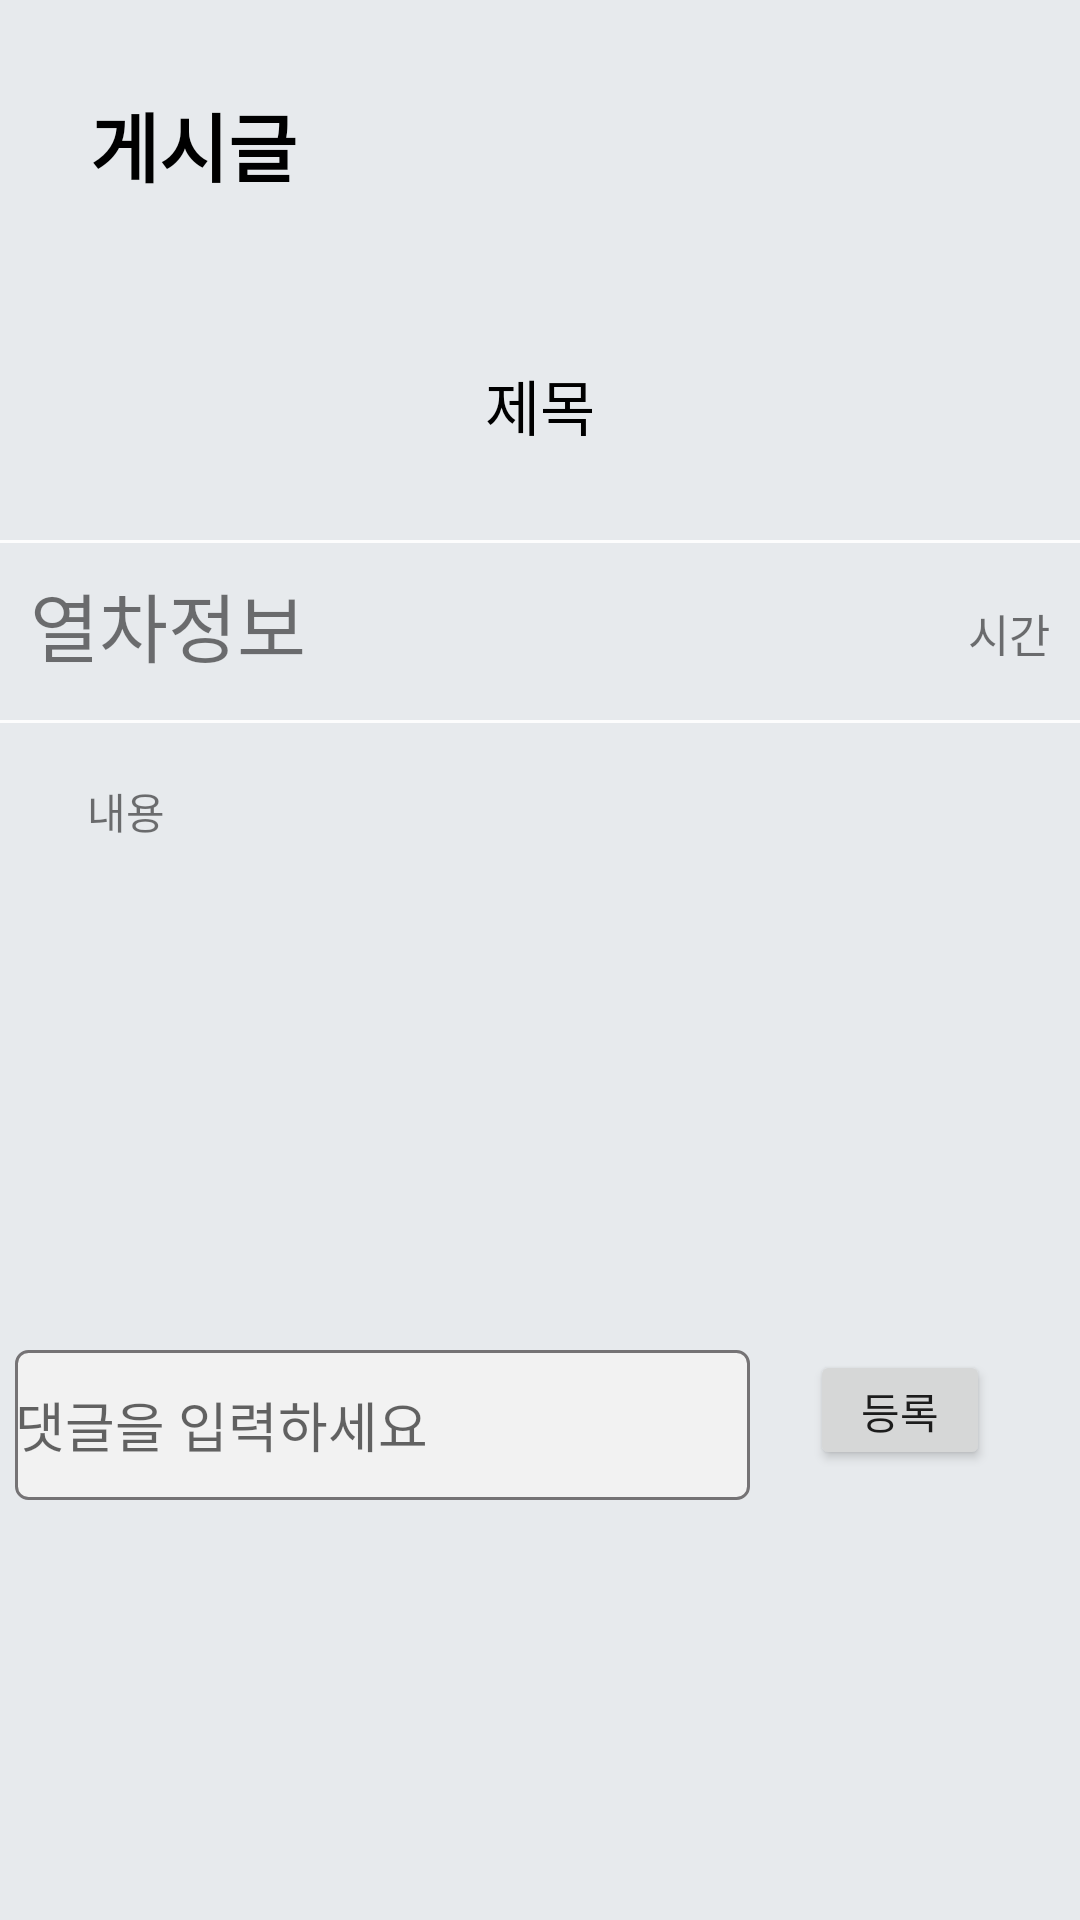

The Android layout XML behind this screen, and the referenced resources:
<!-- AndroidManifest.xml: application theme AppTheme -->
<!-- res/layout/activity_live_result.xml -->
<?xml version="1.0" encoding="utf-8"?>
<RelativeLayout xmlns:android="http://schemas.android.com/apk/res/android"
    xmlns:app="http://schemas.android.com/apk/res-auto"
    xmlns:tools="http://schemas.android.com/tools"
    android:layout_width="match_parent"
    android:layout_height="match_parent"
    tools:context=".Nav.Live.LiveResult"
    android:background="@color/colorGray">

    <TextView
        android:id="@+id/live_line"
        android:layout_width="wrap_content"
        android:layout_height="wrap_content"
        android:layout_alignParentLeft="true"
        android:layout_alignParentTop="true"
        android:layout_marginLeft="30dp"
        android:layout_marginTop="30dp"
        android:text="게시글"
        android:textColor="#000"
        android:textSize="25dp"
        android:textStyle="bold" />

    <RelativeLayout
        android:layout_width="match_parent"
        android:layout_height="70dp"
        android:layout_alignParentTop="true"
        android:gravity="center"
        android:layout_marginTop="100dp">
        <TextView
            android:id="@+id/live_title"
            android:layout_alignParentLeft="true"
            android:layout_width="wrap_content"
            android:layout_height="wrap_content"
            android:text="제목"
            android:textColor="#000"
            android:textSize="20dp"/>
    </RelativeLayout>
    <LinearLayout
        android:layout_width="match_parent"
        android:layout_height="1dp"
        android:layout_alignParentTop="true"
        android:layout_marginTop="180dp"
        android:background="#FDFDFD" />
    <TextView
        android:id="@+id/live_dir"
        android:layout_width="wrap_content"
        android:layout_height="wrap_content"
        android:layout_alignParentTop="true"
        android:layout_marginTop="190dp"
        android:layout_alignParentLeft="true"
        android:layout_marginLeft="10dp"
        android:text="열차정보"
        android:textSize="25dp"/>
    <TextView
        android:id="@+id/live_time"
        android:layout_width="wrap_content"
        android:layout_height="wrap_content"
        android:layout_alignParentTop="true"
        android:layout_marginTop="190dp"
        android:paddingTop="10dp"
        android:layout_alignParentRight="true"
        android:layout_marginRight="10dp"
        android:text="시간"
        android:textSize="15dp"/>
    <LinearLayout
        android:layout_width="match_parent"
        android:layout_height="1dp"
        android:layout_alignParentTop="true"
        android:layout_marginTop="240dp"
        android:background="#FDFDFD" />
    <ScrollView
        android:layout_alignParentTop="true"
        android:layout_marginTop="240dp"
        android:layout_width="fill_parent"
        android:layout_height="200dp">
        <RelativeLayout
            android:layout_width="fill_parent"
            android:layout_height="200dp">
            <TextView
                android:id="@+id/live_data"
                android:layout_width="wrap_content"
                android:layout_height="wrap_content"
                android:layout_alignParentStart="true"
                android:layout_alignParentTop="true"
                android:layout_marginStart="29dp"
                android:layout_marginTop="20dp"
                android:text="내용"/>
        </RelativeLayout>
    </ScrollView>
    <RelativeLayout
        android:layout_width="match_parent"
        android:layout_height="50dp"
        android:layout_marginTop="450dp">

        <EditText
            android:id="@+id/live_cmt_data"
            android:layout_width="200dp"
            android:layout_height="50dp"
            android:layout_alignParentStart="true"
            android:layout_marginStart="5dp"
            android:layout_marginLeft="5dp"
            android:layout_marginEnd="20dp"
            android:layout_toStartOf="@+id/live_add"
            android:background="@drawable/edittext"
            android:hint="댓글을 입력하세요" />

        <Button
            android:id="@+id/live_add"
            android:layout_width="60dp"
            android:layout_height="40dp"
            android:layout_alignParentEnd="true"
            android:layout_marginEnd="30dp"
            android:onClick="OnClick"
            android:text="등록" />

    </RelativeLayout>
    <LinearLayout
        android:layout_alignParentTop="true"
        android:layout_marginTop="500dp"
        android:layout_marginLeft="3dp"
        android:layout_marginRight="3dp"
        android:layout_marginBottom="3dp"
        android:layout_width="match_parent"
        android:layout_height="match_parent">

        <ListView
            android:id="@+id/live_cmt_list"
            android:layout_width="match_parent"
            android:layout_height="match_parent"
            android:layout_marginTop="10dp"
            android:divider="#FDFDFD"
            android:dividerHeight="1dp"></ListView>
    </LinearLayout>
</RelativeLayout>
<!-- resources referenced by this layout -->
<resources>
  <color name="colorGray">#E7EAED</color>
  <!-- drawable edittext (drawable) -->
  <?xml version="1.0" encoding="utf-8"?>
  <selector xmlns:android="http://schemas.android.com/apk/res/android">
      
      <item android:state_focused="true">
          <shape xmlns:android="http://schemas.android.com/apk/res/android" android:shape="rectangle">
              <stroke
                  android:width="1dp"
                  android:color="#5555FF" />
              <corners android:radius="4dp"/>
              <solid
                  android:color="#FFFFFF" />
          </shape>
      </item>
      
      <item android:state_focused="false">
          <shape xmlns:android="http://schemas.android.com/apk/res/android" android:shape="rectangle">
              <stroke
                  android:width="1dp"
                  android:color="#757375" />
              <corners android:radius="4dp"/>
              <solid
                  android:color="#F2F2F2" />
          </shape>
      </item>
  </selector>
     
  <style name="AppTheme" parent="Theme.AppCompat.Light.NoActionBar">
          <item name="windowNoTitle">true</item>
          
          <item name="colorPrimary">@color/colorPrimary</item>
          <item name="colorPrimaryDark">#C8DEE8</item>
          <item name="colorAccent">@color/colorAccent</item>
      </style>
  <color name="colorPrimary">#6200EE</color>
  <color name="colorAccent">#03DAC5</color>
</resources>
